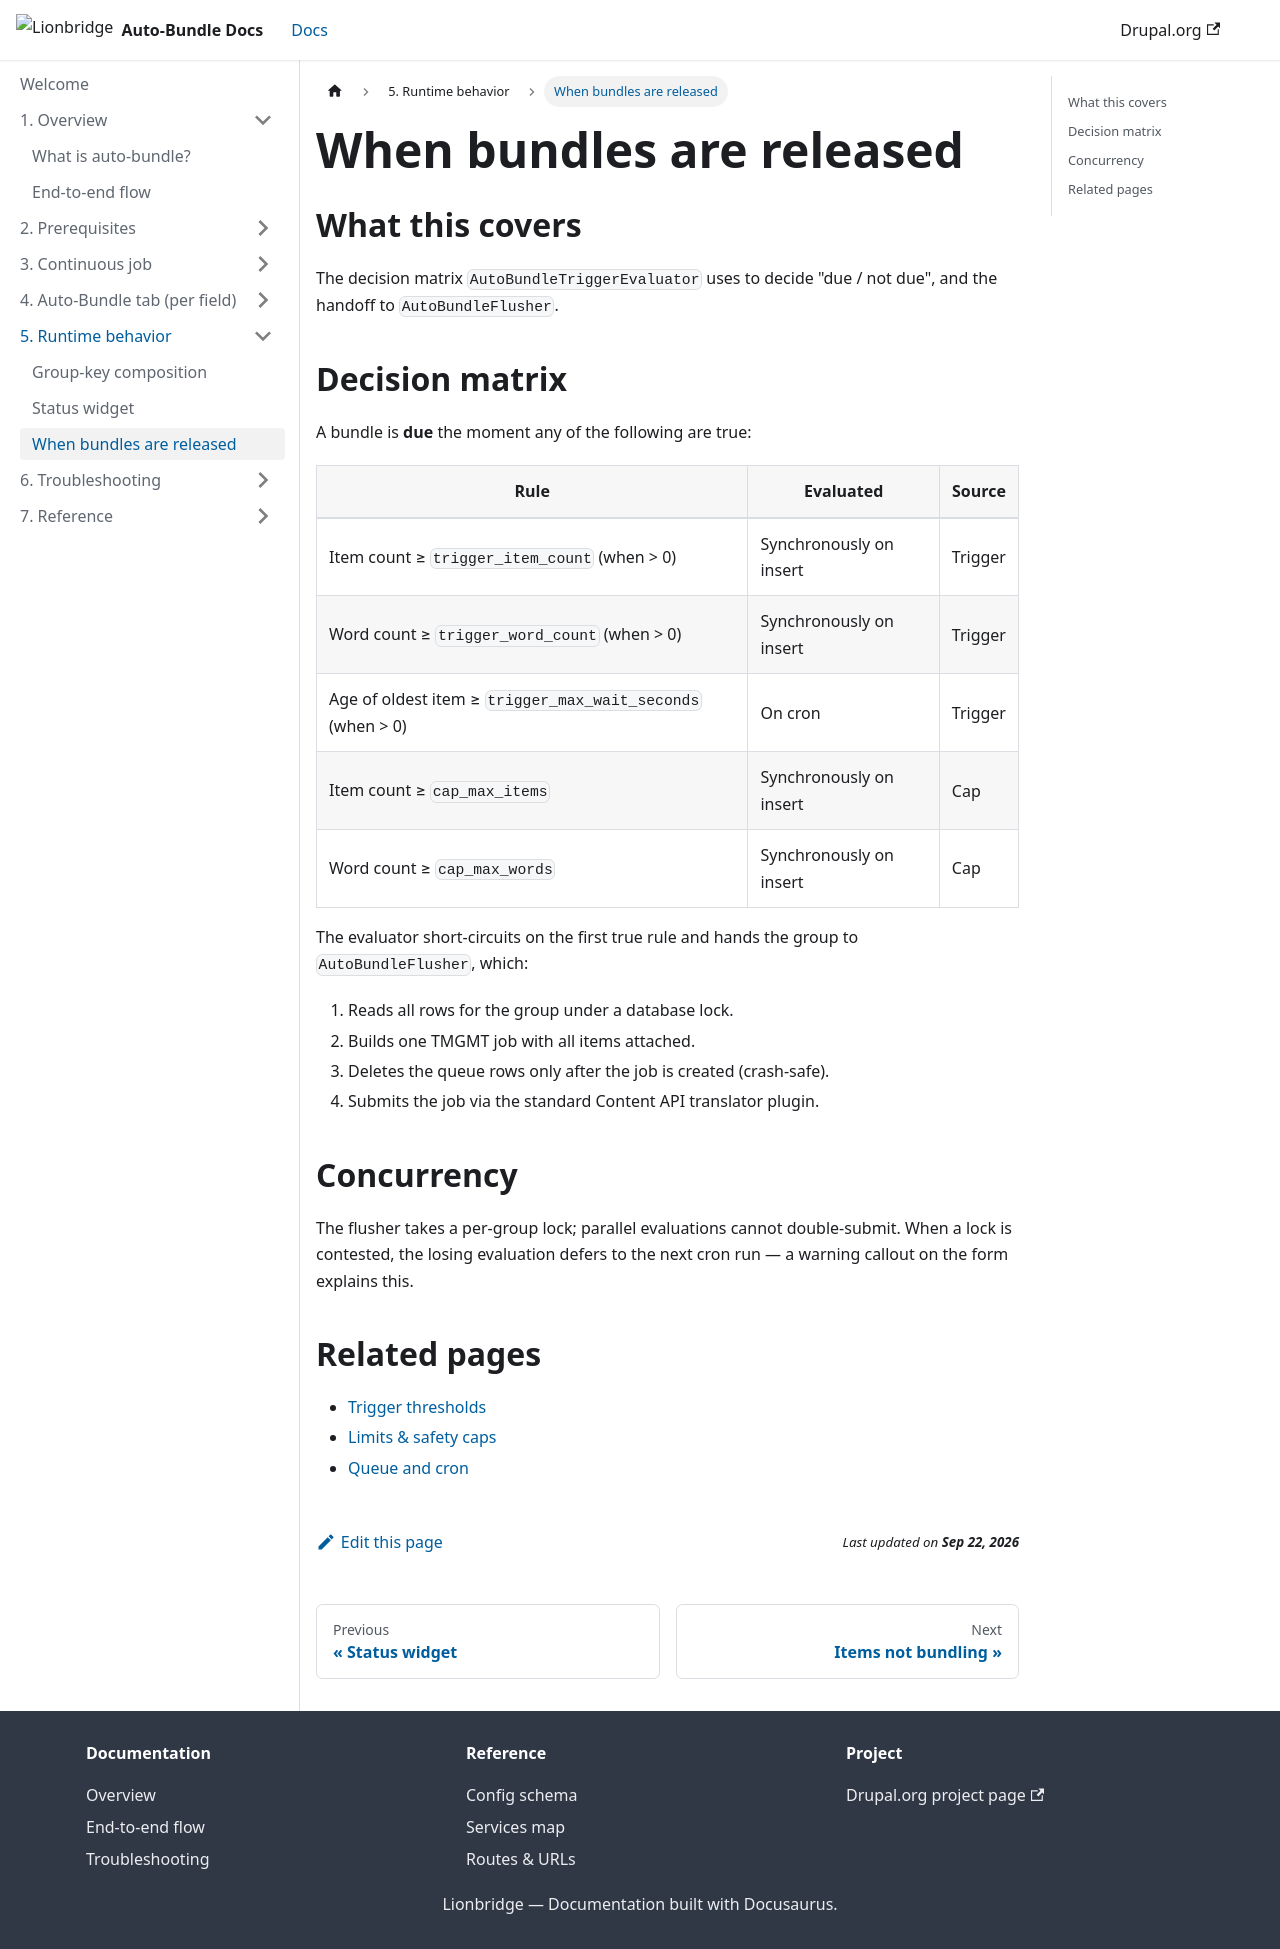

repository: pankaj-raundal/drupal-connector-autobundle-docs · page: 05-runtime-behavior/when-bundles-are-released.html · generator: docusaurus

---
title: When bundles are released
sidebar_label: When bundles are released
sidebar_position: 3
sourceRefs:
  - src/Services/AutoBundleTriggerEvaluator.php
  - src/Services/AutoBundleFlusher.php
---

# When bundles are released

## What this covers

The decision matrix `AutoBundleTriggerEvaluator` uses to decide "due /
not due", and the handoff to `AutoBundleFlusher`.

## Decision matrix

A bundle is **due** the moment any of the following are true:

| Rule | Evaluated | Source |
|---|---|---|
| Item count ≥ `trigger_item_count` (when > 0) | Synchronously on insert | Trigger |
| Word count ≥ `trigger_word_count` (when > 0) | Synchronously on insert | Trigger |
| Age of oldest item ≥ `trigger_max_wait_seconds` (when > 0) | On cron | Trigger |
| Item count ≥ `cap_max_items` | Synchronously on insert | Cap |
| Word count ≥ `cap_max_words` | Synchronously on insert | Cap |

The evaluator short-circuits on the first true rule and hands the group
to `AutoBundleFlusher`, which:

1. Reads all rows for the group under a database lock.
2. Builds one TMGMT job with all items attached.
3. Deletes the queue rows only after the job is created (crash-safe).
4. Submits the job via the standard Content API translator plugin.

## Concurrency

The flusher takes a per-group lock; parallel evaluations cannot
double-submit. When a lock is contested, the losing evaluation defers to
the next cron run — a warning callout on the form explains this.

## Related pages

- [Trigger thresholds](/04-auto-bundle-tab/05-trigger-thresholds)
- [Limits & safety caps](/04-auto-bundle-tab/06-limits-and-caps)
- [Queue and cron](/03-continuous-job/queue-and-cron)
